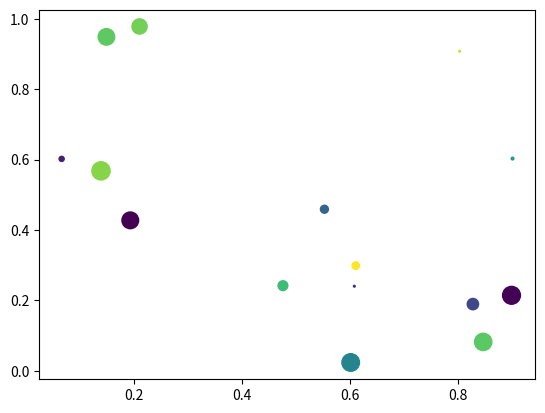

Recreate this plot in Python.
# -*- coding: utf-8 -*-
"""
Created on Tue Dec 25 16:35:10 2018

@author: devar
"""


import matplotlib.pyplot as plt
import numpy as np
 
# create data
x = np.random.rand(15)
y = np.random.rand(15)
z = np.random.rand(15)
cool = np.random.rand(15)
 
# Change global size playing with s
plt.scatter(x, y, s=z*200, c = cool)
plt.savefig('Bubble_plot.svg',format = "svg",  dpi=96)
plt.show()
plt.clf()
